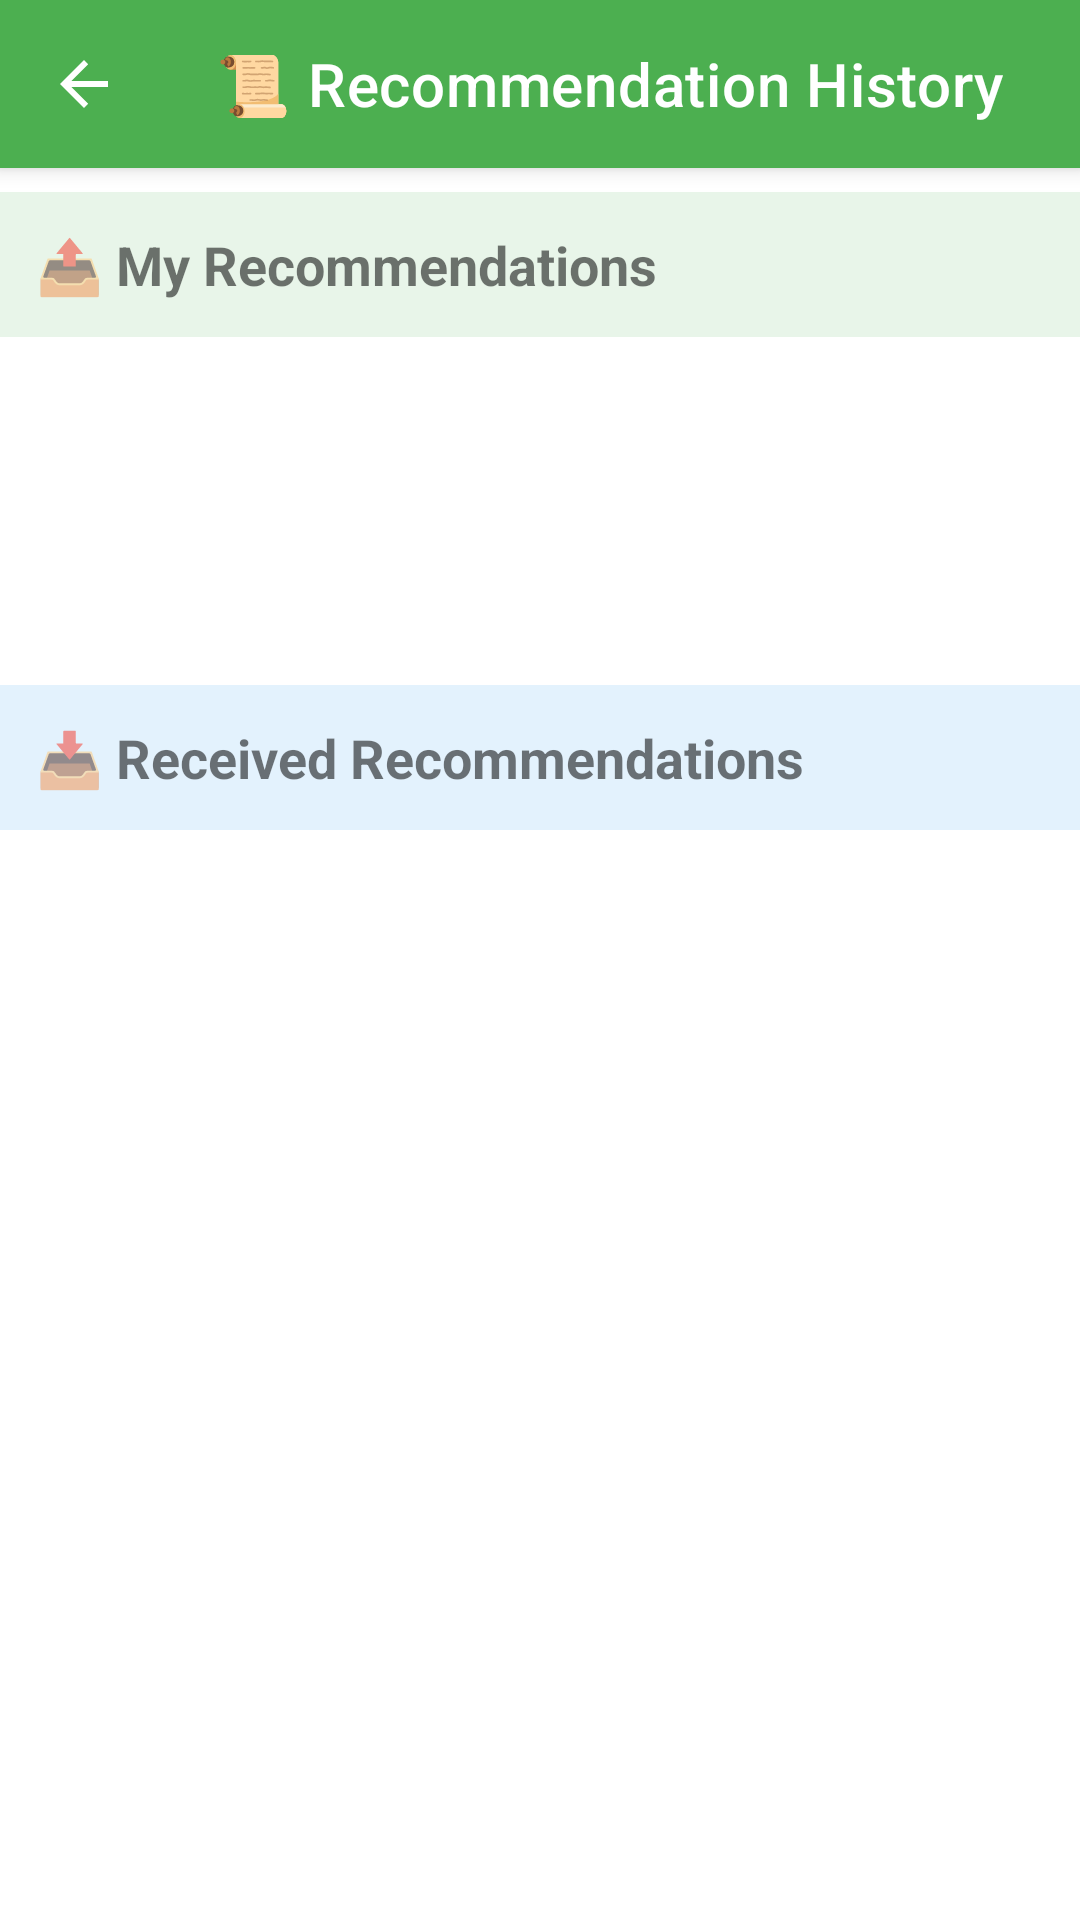

Android layout source for this screen:
<!-- AndroidManifest.xml: application theme Theme.MyApplication -->
<!-- res/layout/activity_recommendation_history.xml -->
<?xml version="1.0" encoding="utf-8"?>
<LinearLayout xmlns:android="http://schemas.android.com/apk/res/android"
    xmlns:app="http://schemas.android.com/apk/res-auto"
    android:layout_width="match_parent"
    android:layout_height="match_parent"
    android:orientation="vertical">

    <androidx.appcompat.widget.Toolbar
        android:id="@+id/toolbar"
        android:layout_width="match_parent"
        android:layout_height="?attr/actionBarSize"
        android:background="@color/primary_green"
        android:elevation="4dp"
        app:title="📜 Recommendation History"
        app:titleTextColor="@android:color/white"
        app:navigationIcon="?attr/homeAsUpIndicator"
        app:navigationIconTint="@android:color/white" />

<ScrollView
    android:layout_width="match_parent"
    android:layout_height="match_parent"
    android:fillViewport="true">

    <LinearLayout
        android:layout_width="match_parent"
        android:layout_height="wrap_content"
        android:orientation="vertical">



        <TextView
            android:layout_width="match_parent"
            android:layout_height="wrap_content"
            android:text="📤 My Recommendations"
            android:textSize="18sp"
            android:textStyle="bold"
            android:padding="12dp"
            android:background="#E8F5E9"
            android:layout_marginTop="8dp" />

        <androidx.recyclerview.widget.RecyclerView
            android:id="@+id/sentRecyclerView"
            android:layout_width="match_parent"
            android:layout_height="wrap_content"
            android:nestedScrollingEnabled="false"
            android:minHeight="100dp" />

        <TextView
            android:id="@+id/sentEmptyText"
            android:layout_width="match_parent"
            android:layout_height="wrap_content"
            android:text="No recommendations sent yet"
            android:textSize="14sp"
            android:textColor="#999"
            android:padding="16dp"
            android:gravity="center"
            android:visibility="gone" />

        <TextView
            android:layout_width="match_parent"
            android:layout_height="wrap_content"
            android:text="📥 Received Recommendations"
            android:textSize="18sp"
            android:textStyle="bold"
            android:padding="12dp"
            android:background="#E3F2FD"
            android:layout_marginTop="16dp" />

        <androidx.recyclerview.widget.RecyclerView
            android:id="@+id/receivedRecyclerView"
            android:layout_width="match_parent"
            android:layout_height="wrap_content"
            android:nestedScrollingEnabled="false"
            android:minHeight="100dp" />

        <TextView
            android:id="@+id/receivedEmptyText"
            android:layout_width="match_parent"
            android:layout_height="wrap_content"
            android:text="No recommendations received yet"
            android:textSize="14sp"
            android:textColor="#999"
            android:padding="16dp"
            android:gravity="center"
            android:visibility="gone" />

    </LinearLayout>

</ScrollView>

</LinearLayout>
<!-- resources referenced by this layout -->
<resources>
  <color name="primary_green">#4CAF50</color>
  <style name="Theme.MyApplication" parent="Theme.MaterialComponents.Light.NoActionBar">
          
          <item name="colorPrimary">@color/primary_green</item>
          <item name="colorPrimaryVariant">@color/dark_green</item>
          <item name="colorOnPrimary">@color/white</item>
          
          <item name="android:windowBackground">@color/white</item>
          <item name="colorSurface">@color/white</item>
          <item name="colorOnSurface">@color/black</item>
          <item name="android:navigationBarColor">@color/white</item>
          
          <item name="colorSecondary">@color/teal_200</item>
          <item name="colorSecondaryVariant">@color/teal_700</item>
          <item name="colorOnSecondary">@color/black</item>
          
          <item name="android:statusBarColor">?attr/colorPrimaryVariant</item>
          
      </style>
  <color name="dark_green">#2E7D32</color>
  <color name="white">#FFFFFFFF</color>
  <color name="black">#FF000000</color>
  <color name="teal_200">#FF03DAC5</color>
  <color name="teal_700">#FF018786</color>
</resources>
